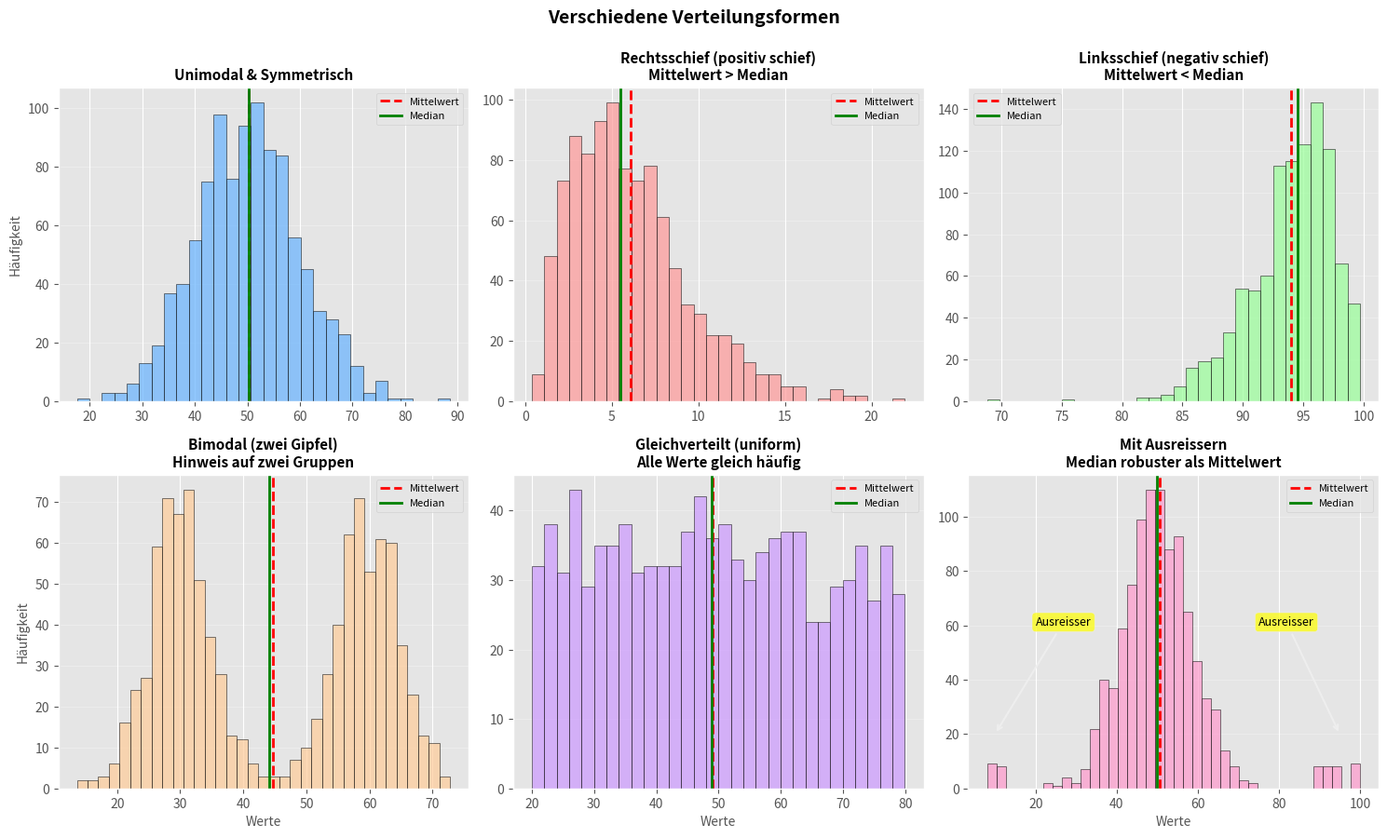

Recreate this plot in Python. (Note: this script raises an exception after producing the figure.)
import matplotlib.pyplot as plt
import numpy as np
import os

# ggplot Stil verwenden
plt.style.use('ggplot')

# 3x2 Subplots für verschiedene Verteilungsformen
fig, axes = plt.subplots(2, 3, figsize=(15, 9))
axes = axes.flatten()

np.random.seed(42)

# 1. Unimodal symmetrisch
data1 = np.random.normal(50, 10, 1000)
axes[0].hist(data1, bins=30, alpha=0.7, color='#66b3ff', edgecolor='black')
axes[0].axvline(np.mean(data1), color='red', linestyle='--', linewidth=2, label='Mittelwert')
axes[0].axvline(np.median(data1), color='green', linestyle='-', linewidth=2, label='Median')
axes[0].set_title('Unimodal & Symmetrisch', fontsize=11, fontweight='bold')
axes[0].set_ylabel('Häufigkeit', fontsize=10)
axes[0].legend(fontsize=8)
axes[0].grid(True, alpha=0.3, axis='y')

# 2. Unimodal rechtsschief (positive skew)
data2 = np.random.gamma(3, 2, 1000)
axes[1].hist(data2, bins=30, alpha=0.7, color='#ff9999', edgecolor='black')
axes[1].axvline(np.mean(data2), color='red', linestyle='--', linewidth=2, label='Mittelwert')
axes[1].axvline(np.median(data2), color='green', linestyle='-', linewidth=2, label='Median')
axes[1].set_title('Rechtsschief (positiv schief)\nMittelwert > Median', fontsize=11, fontweight='bold')
axes[1].legend(fontsize=8)
axes[1].grid(True, alpha=0.3, axis='y')

# 3. Unimodal linksschief (negative skew)
data3 = 100 - np.random.gamma(3, 2, 1000)
axes[2].hist(data3, bins=30, alpha=0.7, color='#99ff99', edgecolor='black')
axes[2].axvline(np.mean(data3), color='red', linestyle='--', linewidth=2, label='Mittelwert')
axes[2].axvline(np.median(data3), color='green', linestyle='-', linewidth=2, label='Median')
axes[2].set_title('Linksschief (negativ schief)\nMittelwert < Median', fontsize=11, fontweight='bold')
axes[2].legend(fontsize=8)
axes[2].grid(True, alpha=0.3, axis='y')

# 4. Bimodal
data4 = np.concatenate([np.random.normal(30, 5, 500), np.random.normal(60, 5, 500)])
axes[3].hist(data4, bins=35, alpha=0.7, color='#ffcc99', edgecolor='black')
axes[3].axvline(np.mean(data4), color='red', linestyle='--', linewidth=2, label='Mittelwert')
axes[3].axvline(np.median(data4), color='green', linestyle='-', linewidth=2, label='Median')
axes[3].set_title('Bimodal (zwei Gipfel)\nHinweis auf zwei Gruppen', fontsize=11, fontweight='bold')
axes[3].set_ylabel('Häufigkeit', fontsize=10)
axes[3].set_xlabel('Werte', fontsize=10)
axes[3].legend(fontsize=8)
axes[3].grid(True, alpha=0.3, axis='y')

# 5. Gleichverteilt (uniform)
data5 = np.random.uniform(20, 80, 1000)
axes[4].hist(data5, bins=30, alpha=0.7, color='#cc99ff', edgecolor='black')
axes[4].axvline(np.mean(data5), color='red', linestyle='--', linewidth=2, label='Mittelwert')
axes[4].axvline(np.median(data5), color='green', linestyle='-', linewidth=2, label='Median')
axes[4].set_title('Gleichverteilt (uniform)\nAlle Werte gleich häufig', fontsize=11, fontweight='bold')
axes[4].set_xlabel('Werte', fontsize=10)
axes[4].legend(fontsize=8)
axes[4].grid(True, alpha=0.3, axis='y')

# 6. Mit Ausreissern
data6_main = np.random.normal(50, 8, 950)
data6_outliers = np.array([10, 12, 90, 92, 95, 98] * 8 + [8, 100])
data6 = np.concatenate([data6_main, data6_outliers])
axes[5].hist(data6, bins=40, alpha=0.7, color='#ff99cc', edgecolor='black')
axes[5].axvline(np.mean(data6), color='red', linestyle='--', linewidth=2, label='Mittelwert')
axes[5].axvline(np.median(data6), color='green', linestyle='-', linewidth=2, label='Median')
axes[5].set_title('Mit Ausreissern\nMedian robuster als Mittelwert', fontsize=11, fontweight='bold')
axes[5].set_xlabel('Werte', fontsize=10)
axes[5].legend(fontsize=8)
axes[5].grid(True, alpha=0.3, axis='y')

# Beschriftung Ausreisser
axes[5].annotate('Ausreisser', xy=(10, 20), xytext=(20, 60),
                 fontsize=9, arrowprops=dict(arrowstyle='->', lw=1.5),
                 bbox=dict(boxstyle='round,pad=0.3', facecolor='yellow', alpha=0.7))
axes[5].annotate('Ausreisser', xy=(95, 20), xytext=(75, 60),
                 fontsize=9, arrowprops=dict(arrowstyle='->', lw=1.5),
                 bbox=dict(boxstyle='round,pad=0.3', facecolor='yellow', alpha=0.7))

plt.suptitle('Verschiedene Verteilungsformen', fontsize=14, fontweight='bold', y=0.995)
plt.tight_layout()

# Pfad zum Speicherort der Python-Datei ermitteln
script_dir = os.path.dirname(os.path.abspath(__file__))
output_path = os.path.join(script_dir, 'plots_distribution_shapes.pdf')

# Als PDF exportieren
plt.savefig(output_path, format='pdf', bbox_inches='tight', transparent=True)
plt.close()

print(f"Verteilungsformen wurden als {output_path} exportiert")
